The GitHub repository evantancy/ece4078-team2-05 contains a labelled image folder "dataset_test" with 3 categories: coke, neither, sheep. Examples follow, each with its label.

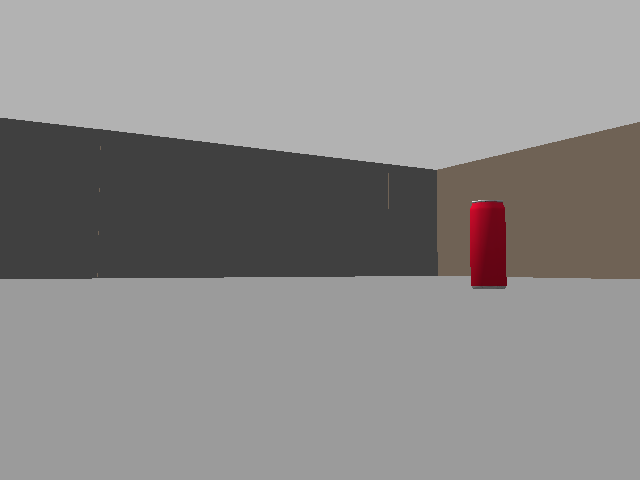
Label: coke

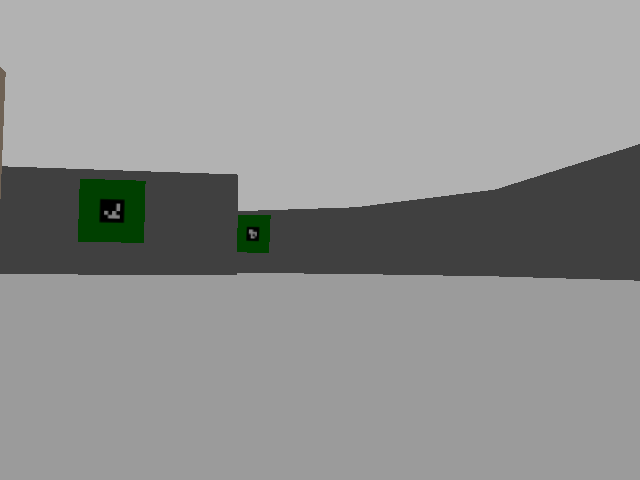
Label: neither

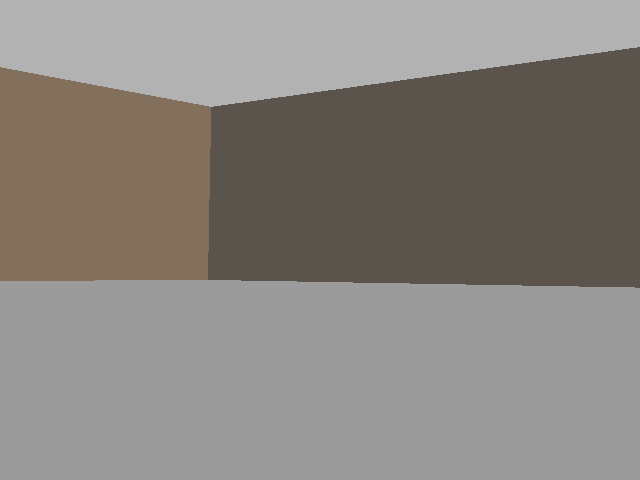
Label: neither

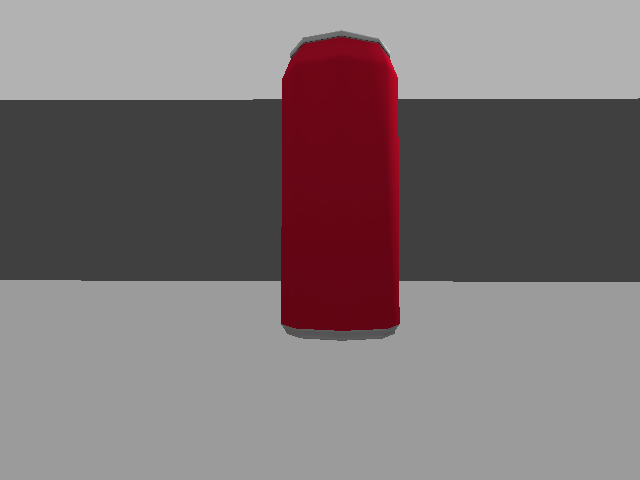
Label: coke

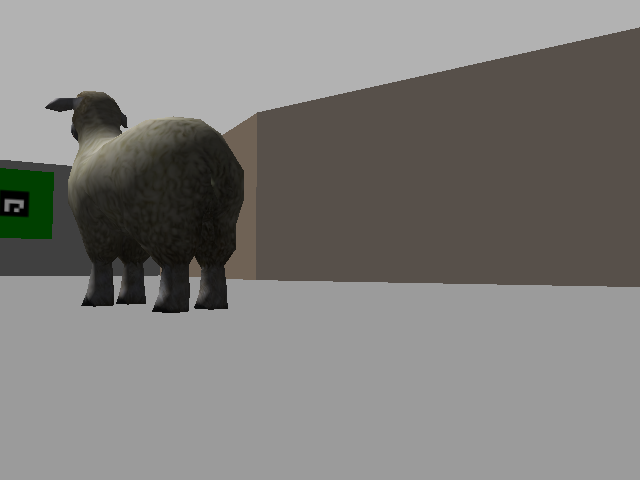
Label: sheep

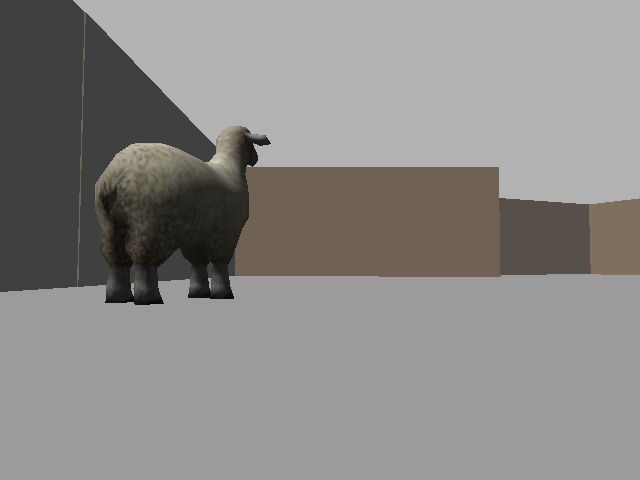
Label: sheep
